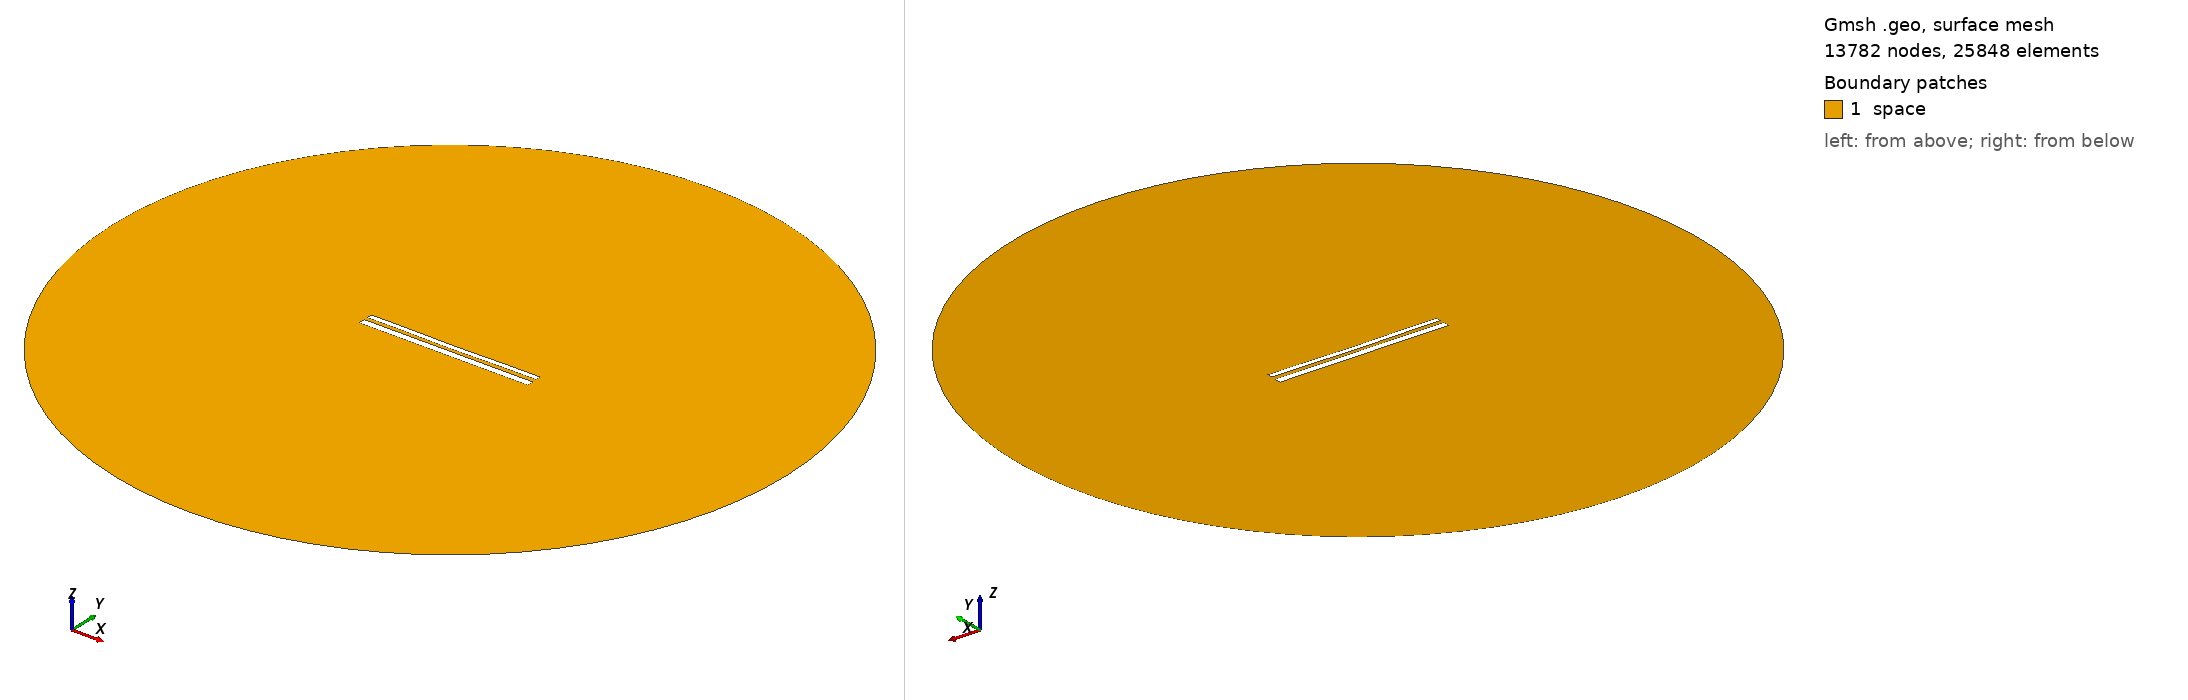

Gmsh geometry script, surface-meshed: 13782 nodes, 25848 surface elements. Boundary patches (legend numbers): 1 space. Left view from above one corner, right view from below the opposite corner. Legend entries are the model's physical surfaces. The drawing asked Gmsh for element sizes between 1% and 20% of the model's largest extent; the script's own settings can give other sizes.

=== 11014.geo (drawn) ===
//---------------------------------------
// Geometry kernel
//---------------------------------------

SetFactory("OpenCASCADE");



//---------------------------------------
// Parameters of the geometry
//---------------------------------------

// Overetch of the upper plate
overetch = 0.375;

// Distance between the plates
distance = 2.0;

// Discretization over the x axis (for the deformation)
nx = 50; 

// Length of the plate
L = 100 - overetch; 

// Number of modes
n = 4; 

// 1st mode coefficient
coeff(1) = 0.07499999999999998;
beta(1) = 0.596864 * 3.1415926535 / L;

// 2nd mode coefficient
coeff(2) = -0.15;
beta(2) = 1.49418 * 3.1415926535 / L;

// 3rd mode coefficient
coeff(3) = 0.0;
beta(3) = 2.50025 * 3.1415926535 / L;

// 4th mode coefficient
coeff(4) = 0.07499999999999998;
beta(4) = 3.49999 * 3.1415926535 / L;



//---------------------------------------
// Upper plate (deformed rectangle)
//---------------------------------------

// Coordiantes of the upper plate
xmin = -50;
xmax = 50 - overetch;

// Height of the upper plate
yheight = 4 - 2 * overetch;

// Indexes of the points
UpperID[] = {};
LowerID[] = {};
LeftID[] = {};
RightID[] = {};

// Point index
p = 1;

// Horizontal edges
For i In {1:nx}
    x = xmin + (i-1)*(xmax - xmin)/(nx-1);

    y_bottom = distance / 2 + overetch;
    For j In {1:n}
        C = (Cosh(beta(j)*L) + Cos(beta(j)*L)) / (Sinh(beta(j)*L) + Sin(beta(j)*L));
        y_bottom  = y_bottom + coeff(j) * (Cosh(beta(j)*(x+50)) - Cos(beta(j)*(x+50)) - C * (Sinh(beta(j)*(x+50)) - Sin(beta(j)*(x+50))));
    EndFor

    y_top = y_bottom + yheight;

    Point(p) = {x, y_top, 0, 1.0};
    UpperID[i] = p;
    p = p + 1;

    Point(p) = {x, y_bottom, 0, 1.0};
    LowerID[i] = p;
    p = p + 1;
EndFor

// Create point lists
UpperPts[] = {}; LowerPts[] = {};
For i In {1:nx}
  UpperPts[] += {UpperID[i]};
  LowerPts[] += {LowerID[i]};
EndFor

// Build splines
Spline(1) = {UpperPts[]};
Spline(2) = {LowerPts[]};
Line(3) = {LowerPts[nx-1], UpperPts[nx-1]};
Line(4) = {LowerPts[0], UpperPts[0]};

// Build the plane surface
Curve Loop(1) = {2, 3, -1, -4};
Plane Surface(1) = {1};



//---------------------------------------
// Lower plate (rectangle)
//---------------------------------------

// Vertices
Point(1001) = {-50, -1, 0, 1.0};
Point(1002) = { 50, -1, 0, 1.0};
Point(1003) = { 50,  -5, 0, 1.0};
Point(1004) = {-50,  -5, 0, 1.0};

// Edges
Line(5) = {1001, 1002};
Line(6) = {1002, 1003};
Line(7) = {1003, 1004};
Line(8) = {1004, 1001};

// Plane surface
Line Loop(2) = {5, 6, 7, 8};
Plane Surface(2) = {2}; 



//---------------------------------------
// Outer (fictious) boundary
//---------------------------------------

// Points
Point(1005) = {0, 0, 0};       // Center
Point(1006) = {200, 0, 0};     // Start point
Point(1007) = {0, 200, 0};     // 90 degrees
Point(1008) = {-200, 0, 0};    // 180 degrees
Point(1009) = {0, -200, 0};    // 270 degrees

// Circle arcs (each needs start, center, end)
Circle(9) = {1006, 1005, 1007};
Circle(10) = {1007, 1005, 1008};
Circle(11) = {1008, 1005, 1009};
Circle(12) = {1009, 1005, 1006};

// Plane surface for the entire domain
Curve Loop(3) = {9, 10, 11, 12};
Surface(3) = {3};

// Subtract the plates from the whole domain to obtain the actual domain where we want to solve the equations
BooleanDifference{ Surface{3}; Delete; }{ Surface{1}; Surface{2}; Delete; }




//---------------------------------------
// Transfinite Lines/Curves
//---------------------------------------

// Set the number of points on the boundaries
r = 7;

// Plates
Transfinite Curve {1, 2} = 50*r Using Progression 1;
Transfinite Curve {3, 4} = 2*r Using Progression 1;
Transfinite Line {5, 7} = 50*r Using Progression 1;
Transfinite Line {6, 8} = 2*r Using Progression 1;

// Outer boundary
Transfinite Line {9, 10, 11, 12} = 20 Using Progression 1;



//---------------------------------------
// Physical groups
//---------------------------------------                

// Physical curves (boundaries)
Physical Line("force_segment", 10) = {2};
Physical Line("upper_plate", 11) = {1, 3, 4};
Physical Line("lower_plate", 12) = {5, 6, 7, 8};
Physical Line("boundary", 20) = {9, 10, 11, 12};

// Physical Surfaces
Physical Surface("space", 30) = {3};



//---------------------------------------
// 6. Generate the Mesh
//---------------------------------------

// 2D mesh generation
Mesh 2;
